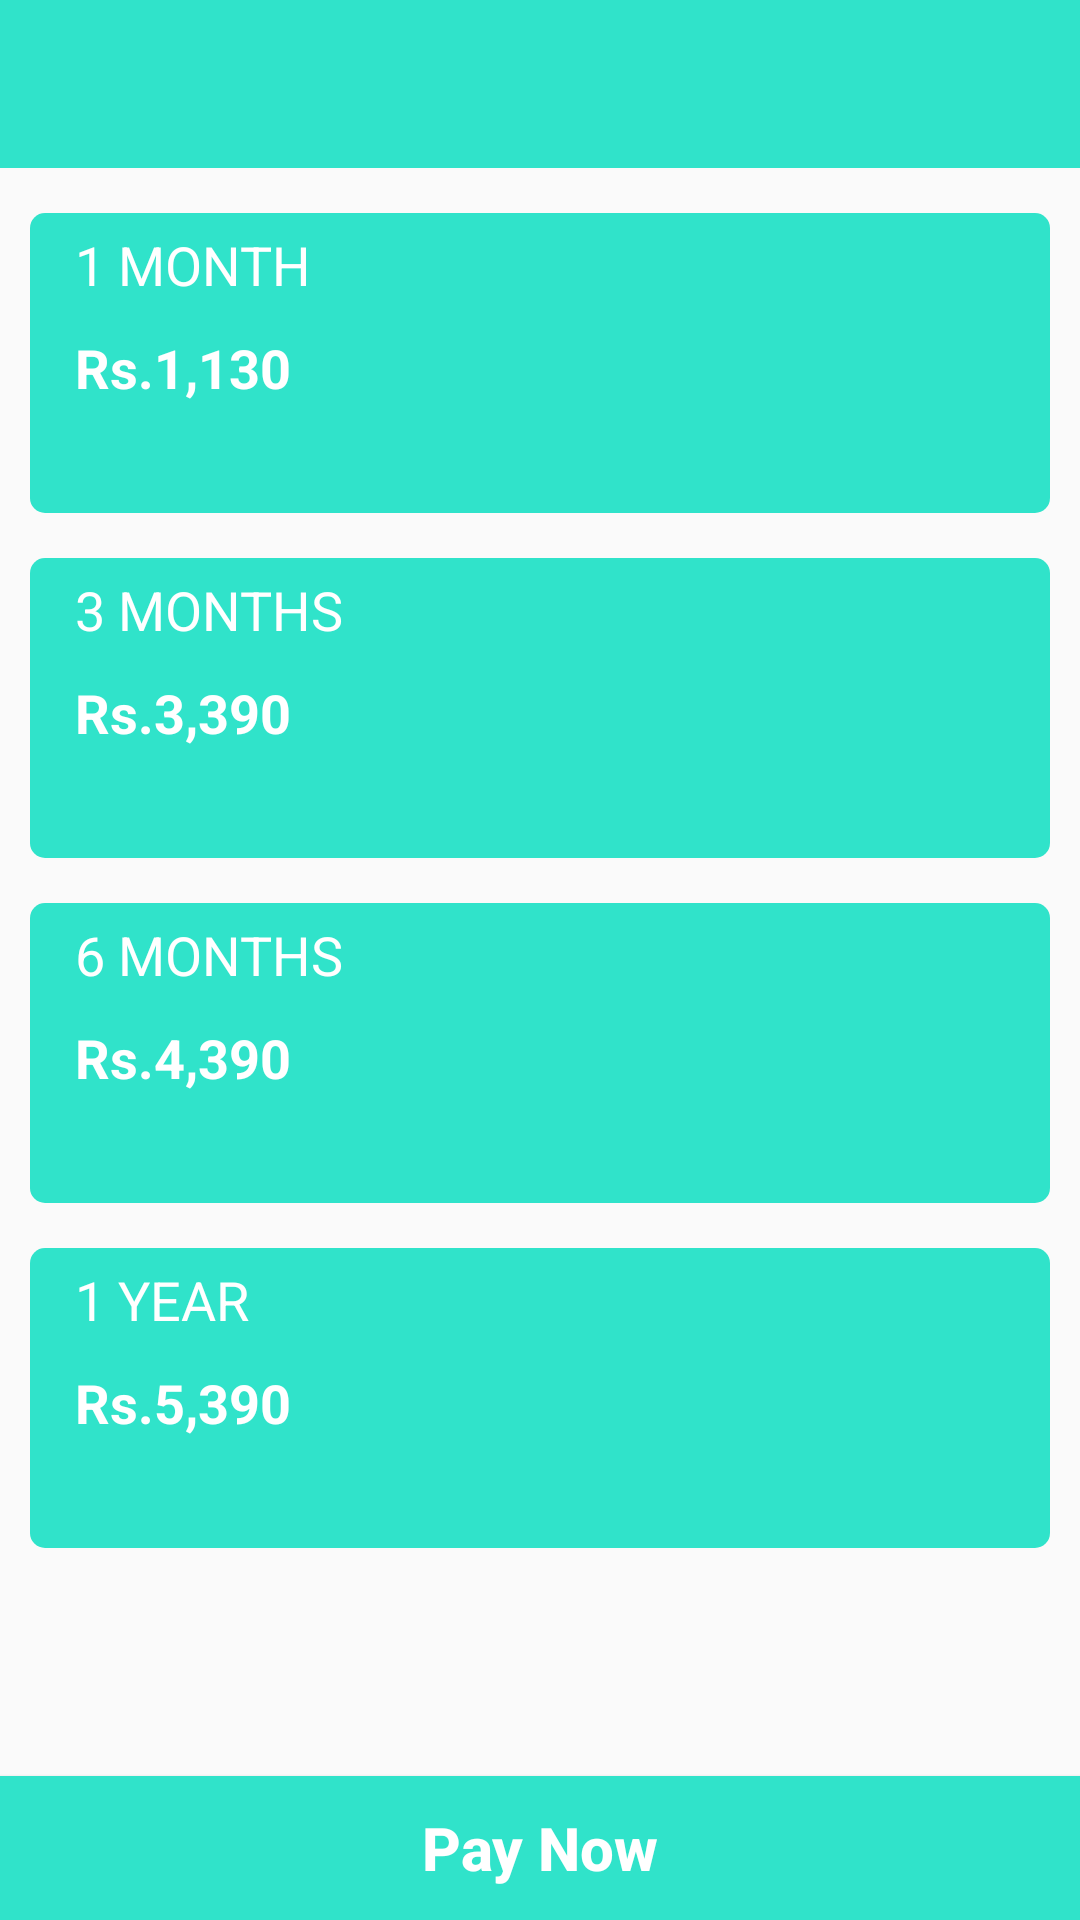

Produce the Android XML layout that renders to this screen, including the resource entries it uses.
<!-- AndroidManifest.xml: activity theme AppTheme.NoActionBar -->
<!-- res/layout/activity_membership.xml -->
<?xml version="1.0" encoding="utf-8"?>
<RelativeLayout
    xmlns:android="http://schemas.android.com/apk/res/android"
    xmlns:app="http://schemas.android.com/apk/res-auto"
    xmlns:tools="http://schemas.android.com/tools"
    android:layout_width="match_parent"
    android:orientation="vertical"
    android:layout_height="match_parent"
    tools:context=".Activities.MembershipActivity">
         <androidx.appcompat.widget.Toolbar
            android:id="@+id/toolbar"
            android:layout_width="match_parent"
            android:layout_height="?attr/actionBarSize"
            android:background="@color/colorPrimary"
            app:popupTheme="@style/AppTheme.PopupOverlay" >
        </androidx.appcompat.widget.Toolbar>

    <LinearLayout
        android:layout_below="@+id/toolbar"
        android:id="@+id/l1"
        android:onClick="one_monthmembeship"
        android:layout_marginTop="15dp"
        android:background="@drawable/button_view"
        android:layout_marginLeft="10dp"
        android:layout_marginRight="10dp"
        android:layout_gravity="center"
        android:orientation="vertical"
        android:layout_width="match_parent"
        android:layout_height="100dp">
        <TextView
            android:layout_marginLeft="10dp"
            android:padding="5dp"
            android:textSize="18sp"
            android:textColor="@color/colorWhite"
            android:text="@string/one_month"
            android:layout_width="wrap_content"
            android:layout_height="wrap_content" />
        <TextView
            android:layout_marginLeft="10dp"
            android:padding="5dp"
            android:textSize="18sp"
            android:textStyle="bold"
            android:textColor="@color/colorWhite"
            android:text="@string/one_monthfee"
            android:layout_width="wrap_content"
            android:layout_height="wrap_content" />
    </LinearLayout>

    <LinearLayout
        android:layout_below="@+id/l1"
        android:id="@+id/l2"
        android:onClick="three_monthmembership"
        android:layout_marginTop="15dp"
        android:background="@drawable/button_view"
        android:layout_marginLeft="10dp"
        android:layout_marginRight="10dp"
        android:layout_gravity="center"
        android:orientation="vertical"
        android:layout_width="match_parent"
        android:layout_height="100dp">
        <TextView
            android:layout_marginLeft="10dp"
            android:padding="5dp"
            android:textSize="18sp"
            android:textColor="@color/colorWhite"
            android:text="@string/three_month"
            android:layout_width="wrap_content"
            android:layout_height="wrap_content" />
        <TextView
            android:layout_marginLeft="10dp"
            android:padding="5dp"
            android:textSize="18sp"
            android:textStyle="bold"
            android:textColor="@color/colorWhite"
            android:text="@string/three_monthfee"
            android:layout_width="wrap_content"
            android:layout_height="wrap_content" />
    </LinearLayout>
    <LinearLayout
        android:layout_below="@+id/l2"
        android:id="@+id/l3"
        android:layout_marginTop="15dp"
        android:onClick="sixMonthMembership"
        android:background="@drawable/button_view"
        android:layout_marginLeft="10dp"
        android:layout_marginRight="10dp"
        android:layout_gravity="center"
        android:orientation="vertical"
        android:layout_width="match_parent"
        android:layout_height="100dp">
        <TextView
            android:layout_marginLeft="10dp"
            android:padding="5dp"
            android:textSize="18sp"
            android:textColor="@color/colorWhite"
            android:text="@string/six_month"
            android:layout_width="wrap_content"
            android:layout_height="wrap_content" />
        <TextView
            android:textStyle="bold"
            android:layout_marginLeft="10dp"
            android:padding="5dp"
            android:textSize="18sp"
            android:textColor="@color/colorWhite"
            android:text="@string/six_monthfee"
            android:layout_width="wrap_content"
            android:layout_height="wrap_content" />


    </LinearLayout>
    <LinearLayout
        android:layout_below="@+id/l3"
        android:id="@+id/l4"
        android:onClick="OneYearMembership"
        android:layout_marginTop="15dp"
        android:background="@drawable/button_view"
        android:layout_marginLeft="10dp"
        android:layout_marginRight="10dp"
        android:layout_gravity="center"
        android:layout_width="match_parent"
        android:orientation="vertical"
        android:layout_height="100dp">
        <TextView
            android:layout_marginLeft="10dp"
            android:padding="5dp"
            android:textSize="18sp"
            android:textColor="@color/colorWhite"
            android:text="@string/one_year"
            android:layout_width="wrap_content"
            android:layout_height="wrap_content" />
        <TextView
            android:layout_marginLeft="10dp"
            android:padding="5dp"
            android:textSize="18sp"
            android:textStyle="bold"
            android:textColor="@color/colorWhite"
            android:text="@string/one_yearfee"
            android:layout_width="wrap_content"
            android:layout_height="wrap_content" />
    </LinearLayout>

    <Button
        android:onClick="Pay_Now"
        android:id="@+id/submit"
        android:textSize="20sp"
        android:textStyle="bold"
        android:textColor="@color/colorWhite"
        android:background="@color/colorPrimary"
        android:textAllCaps="false"
        android:text="@string/pay_now"
        android:layout_alignParentBottom="true"
        android:padding="5dp"
        android:layout_gravity="center"
        android:layout_width="match_parent"
        android:layout_height="wrap_content" />
</RelativeLayout>
<!-- resources referenced by this layout -->
<resources>
  <color name="colorPrimary">#30E3CA</color>
  <color name="colorWhite">#FFFFFF</color>
  <!-- drawable button_view (drawable) -->
  <?xml version="1.0" encoding="utf-8"?>
  <shape xmlns:android="http://schemas.android.com/apk/res/android"
      android:shape="rectangle">
      <corners
          android:bottomLeftRadius="5dp"
          android:bottomRightRadius="5dp"
          android:topLeftRadius="5dp"
          android:topRightRadius="5dp"/>
      <solid  android:color="@color/colorPrimary"/>
  
  </shape>
  <string name="one_month">1 MONTH</string>
  <string name="one_monthfee">Rs.1,130</string>
  <string name="one_year">1 YEAR</string>
  <string name="one_yearfee">Rs.5,390</string>
  <string name="pay_now">Pay Now</string>
  <string name="six_month">6 MONTHS</string>
  <string name="six_monthfee">Rs.4,390</string>
  <string name="three_month">3 MONTHS</string>
  <string name="three_monthfee">Rs.3,390</string>
  <style name="AppTheme.PopupOverlay" parent="ThemeOverlay.AppCompat.Light" />
  <style name="AppTheme.NoActionBar">
          <item name="windowActionBar">false</item>
          <item name="windowNoTitle">true</item>
      </style>
</resources>
